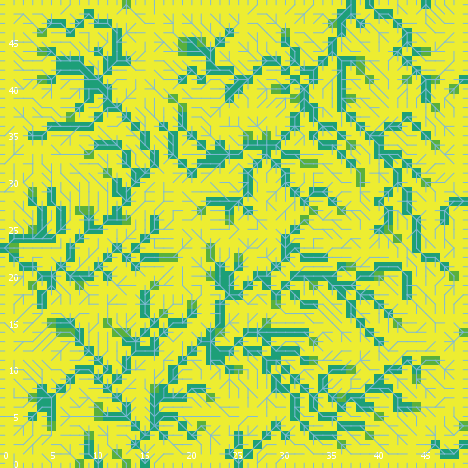

The data file committed next to this chart (first rows):
export-world data (NetLogo 6.0.4)
land_05_withInitialEcologicalCommunity.n…
05/26/2020 11:31:47:870 +0100
RANDOM STATE
0 0 -1727483681 318 -0.00846773887914954…
GLOBALS
min-pxcor, max-pxcor, min-pycor, max-pycor, perspective, subject, nextIndex, directed-links, ticks, display-mode, ecol_brushfrequencyinflection, ecol_brushfrequencyrate, ecol_grassfrequencyinflection, ecol_grassfrequencyrate, ecol_woodfrequencyinflection, ecol_woodfrequencyrate, elevationdistribution, elev_algorithm-style, elev_featureanglerange, elev_inversioniterations, elev_noise, elev_numdepressions, elev_numprotuberances, elev_numranges
0, 49, 0, 49, 0, nobody, 2600, "UNDIRECTED", -1, "cover type", 5.65, 0.09861, 2.586, 0.1986, 7.447, 0.002933, [28.99737963926868 31.57128465716629 29.…, "C#", 26.23, 0.6748, 3.462, 2, 9, 2
TURTLES
who, color, heading, xcor, ycor, shape, label, label-color, breed, hidden?, size, pen-size, pen-mode, numpoints
0, 95, 51, 1, 21, "default", "", 9.9, {breed flowholders}, true, 1, 1, "up", 
1, 5, 348, 1, 19, "default", "", 9.9, {breed flowholders}, true, 1, 1, "up", 
2, 95, 53, 46, 3, "default", "", 9.9, {breed flowholders}, true, 1, 1, "up", 
3, 135, 46, 9, 16, "default", "", 9.9, {breed flowholders}, true, 1, 1, "up", 
4, 65, 198, 5, 14, "default", "", 9.9, {breed flowholders}, true, 1, 1, "up", 
5, 115, 148, 40, 3, "default", "", 9.9, {breed flowholders}, true, 1, 1, "up", 
6, 97, 180, 1, 0, "line half", "", 9.9, {breed flowholders}, false, 1, 1, "up", 
7, 55, 284, 42, 30, "default", "", 9.9, {breed flowholders}, true, 1, 1, "up", 
8, 105, 240, 7, 27, "default", "", 9.9, {breed flowholders}, true, 1, 1, "up", 
9, 97, 270, 0, 3, "line half", "", 9.9, {breed flowholders}, false, 1, 1, "up", 
10, 95, 131, 41, 11, "default", "", 9.9, {breed flowholders}, true, 1, 1, "up", 
11, 5, 162, 28, 48, "default", "", 9.9, {breed flowholders}, true, 1, 1, "up", 
12, 125, 256, 6, 7, "default", "", 9.9, {breed flowholders}, true, 1, 1, "up", 
13, 97, 0, 8, 49, "line half", "", 9.9, {breed flowholders}, false, 1, 1, "up", 
14, 15, 311, 9, 48, "default", "", 9.9, {breed flowholders}, true, 1, 1, "up", 
15, 65, 182, 6, 36, "default", "", 9.9, {breed flowholders}, true, 1, 1, "up", 
16, 35, 331, 48, 24, "default", "", 9.9, {breed flowholders}, true, 1, 1, "up", 
17, 55, 176, 17, 23, "default", "", 9.9, {breed flowholders}, true, 1, 1, "up", 
18, 115, 109, 35, 13, "default", "", 9.9, {breed flowholders}, true, 1, 1, "up", 
19, 65, 288, 16, 11, "default", "", 9.9, {breed flowholders}, true, 1, 1, "up", 
20, 85, 337, 35, 36, "default", "", 9.9, {breed flowholders}, true, 1, 1, "up", 
21, 96.99, 0, 45, 49, "line half", "", 9.9, {breed flowholders}, false, 1, 1, "up", 
22, 125, 188, 36, 39, "default", "", 9.9, {breed flowholders}, true, 1, 1, "up", 
23, 125, 62, 18, 6, "default", "", 9.9, {breed flowholders}, true, 1, 1, "up", 
24, 125, 152, 20, 12, "default", "", 9.9, {breed flowholders}, true, 1, 1, "up", 
25, 35, 151, 3, 8, "default", "", 9.9, {breed flowholders}, true, 1, 1, "up", 
26, 25, 80, 9, 29, "default", "", 9.9, {breed flowholders}, true, 1, 1, "up", 
27, 115, 142, 44, 2, "default", "", 9.9, {breed flowholders}, true, 1, 1, "up", 
28, 97, 180, 35, 0, "line half", "", 9.9, {breed flowholders}, false, 1, 1, "up", 
29, 5, 175, 28, 5, "default", "", 9.9, {breed flowholders}, true, 1, 1, "up", 
30, 55, 337, 38, 6, "default", "", 9.9, {breed flowholders}, true, 1, 1, "up", 
31, 45, 308, 12, 42, "default", "", 9.9, {breed flowholders}, true, 1, 1, "up", 
32, 55, 162, 13, 48, "default", "", 9.9, {breed flowholders}, true, 1, 1, "up", 
33, 125, 134, 32, 5, "default", "", 9.9, {breed flowholders}, true, 1, 1, "up", 
34, 135, 197, 26, 40, "default", "", 9.9, {breed flowholders}, true, 1, 1, "up", 
35, 45, 74, 37, 31, "default", "", 9.9, {breed flowholders}, true, 1, 1, "up", 
36, 95, 357, 36, 37, "default", "", 9.9, {breed flowholders}, true, 1, 1, "up", 
37, 65, 10, 1, 37, "default", "", 9.9, {breed flowholders}, true, 1, 1, "up", 
38, 97, 0, 46, 49, "line half", "", 9.9, {breed flowholders}, false, 1, 1, "up", 
39, 85, 48, 7, 32, "default", "", 9.9, {breed flowholders}, true, 1, 1, "up", 
40, 75, 156, 4, 25, "default", "", 9.9, {breed flowholders}, true, 1, 1, "up", 
41, 125, 303, 10, 8, "default", "", 9.9, {breed flowholders}, true, 1, 1, "up", 
42, 75, 285, 33, 6, "default", "", 9.9, {breed flowholders}, true, 1, 1, "up", 
43, 105, 149, 6, 6, "default", "", 9.9, {breed flowholders}, true, 1, 1, "up", 
44, 35, 248, 43, 41, "default", "", 9.9, {breed flowholders}, true, 1, 1, "up", 
45, 85, 44, 6, 39, "default", "", 9.9, {breed flowholders}, true, 1, 1, "up", 
46, 75, 7, 22, 41, "default", "", 9.9, {breed flowholders}, true, 1, 1, "up", 
47, 5, 7, 43, 1, "default", "", 9.9, {breed flowholders}, true, 1, 1, "up", 
48, 5, 93, 11, 21, "default", "", 9.9, {breed flowholders}, true, 1, 1, "up", 
49, 75, 312, 23, 11, "default", "", 9.9, {breed flowholders}, true, 1, 1, "up", 
50, 25, 175, 2, 31, "default", "", 9.9, {breed flowholders}, true, 1, 1, "up", 
... 9,373 more rows
